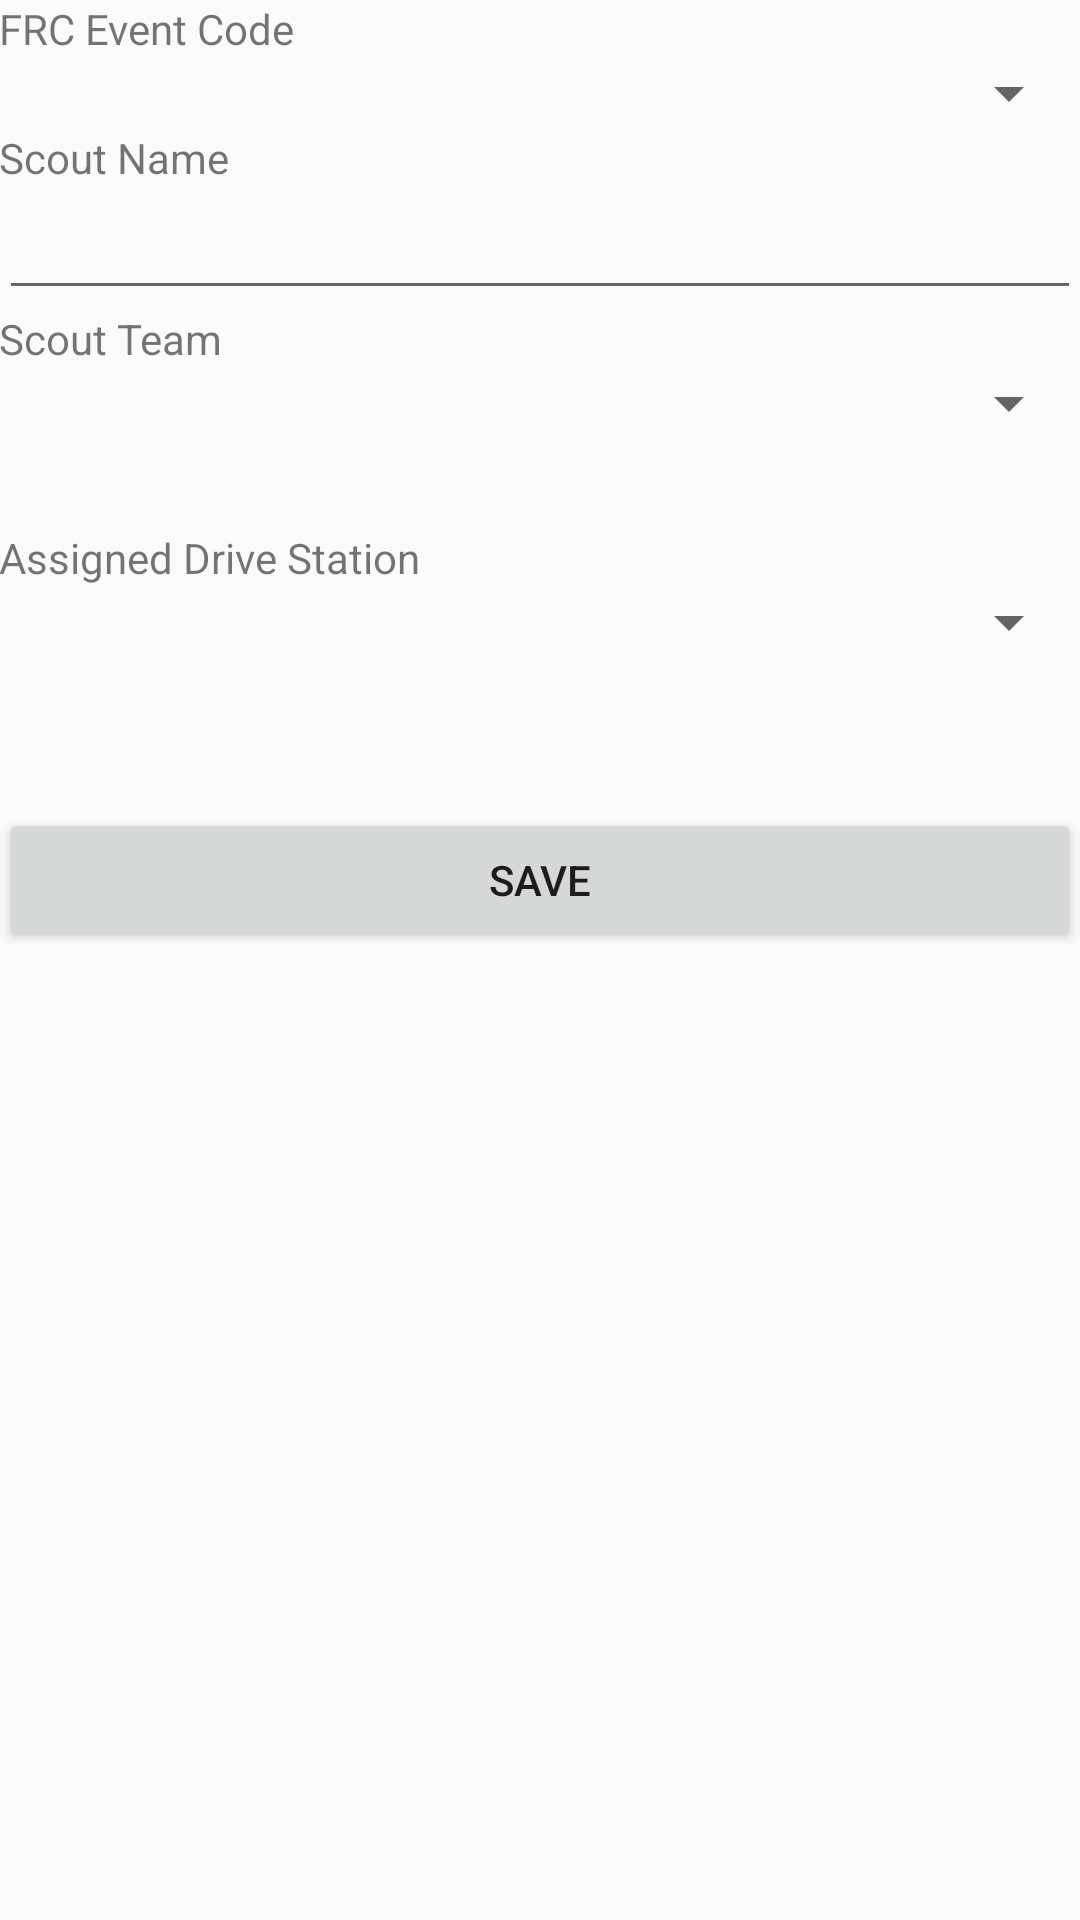

Write the Android layout XML for this screen, with the resource values it uses.
<!-- AndroidManifest.xml: application theme Theme.AppCompat.Light.NoActionBar -->
<!-- res/layout/activity_setup.xml -->
<?xml version="1.0" encoding="utf-8"?>
<LinearLayout xmlns:android="http://schemas.android.com/apk/res/android"
    xmlns:app="http://schemas.android.com/apk/res-auto"
    xmlns:tools="http://schemas.android.com/tools"
    android:orientation="vertical"
    android:layout_width="match_parent"
    android:layout_height="match_parent"
    android:paddingLeft="@dimen/activity_horizontal_margin"
    android:paddingRight="@dimen/activity_horizontal_margin"
    android:paddingTop="@dimen/activity_vertical_margin"
    android:paddingBottom="@dimen/activity_vertical_margin"
    android:weightSum="1"
    tools:context=".SetupActivity">

    <TextView
        android:text="FRC Event Code"
        android:layout_width="114dp"
        android:layout_height="wrap_content"
        android:id="@+id/textView1" />

    <Spinner
        android:layout_width="match_parent"
        android:layout_height="wrap_content"
        android:id="@+id/spinner_event_name" />

    <TextView
        android:text="Scout Name"
        android:layout_width="114dp"
        android:layout_height="wrap_content"
        android:id="@+id/textView2" />

    <EditText
        android:layout_width="match_parent"
        android:layout_height="wrap_content"
        android:inputType="textPersonName"
        android:ems="10"
        android:id="@+id/editText_ScoutName"
        tools:text="Name of scout" />

    <TextView
        android:text="Scout Team"
        android:layout_width="match_parent"
        android:layout_height="wrap_content"
        android:id="@+id/textView3" />

    <Spinner
        android:layout_width="match_parent"
        android:layout_height="wrap_content"
        android:id="@+id/spinner_scout_team" />

    <TextView
        android:text="Assigned Drive Station"
        android:layout_width="match_parent"
        android:layout_height="wrap_content"
        android:id="@+id/textView4"
        android:layout_marginTop="30dp" />

    <Spinner
        android:layout_width="match_parent"
        android:layout_height="wrap_content"
        android:id="@+id/spinner_drive_station" />

    <Button
        android:text="Save"
        android:layout_width="match_parent"
        android:layout_height="wrap_content"
        android:id="@+id/button_Save_Preverences"
        android:layout_below="@+id/spinner_drive_station"
        android:layout_centerHorizontal="true"
        android:layout_marginTop="50dp" />

</LinearLayout>
<!-- resources referenced by this layout -->
<resources>

</resources>
